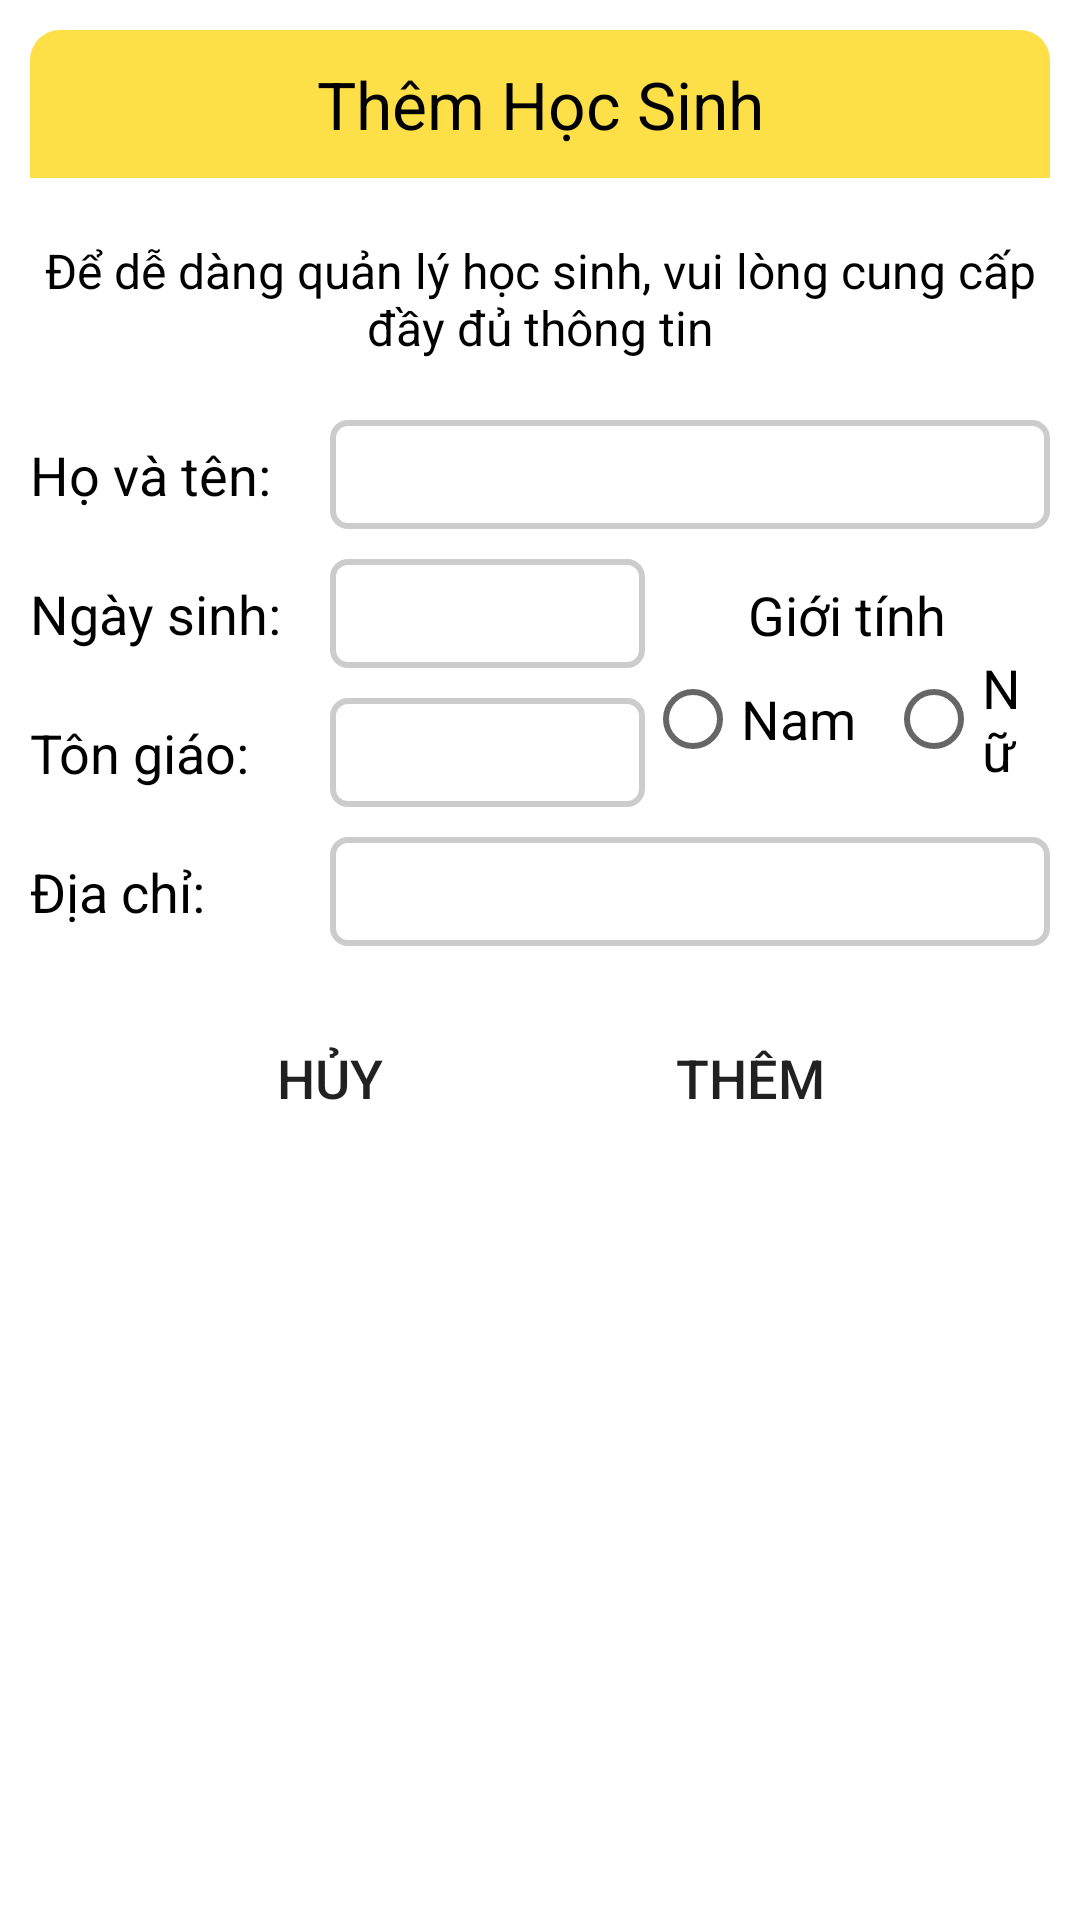

Produce the Android XML layout that renders to this screen, including the resource entries it uses.
<!-- AndroidManifest.xml: application theme Theme.QLHocSinh -->
<!-- res/layout/layout_dialog_base_hocsinh.xml -->
<?xml version="1.0" encoding="utf-8"?>
<LinearLayout xmlns:android="http://schemas.android.com/apk/res/android"
    android:layout_width="match_parent"
    android:layout_height="match_parent"
    android:padding="10dp"
    android:background="@color/white"
    android:orientation="vertical">

    <TextView
        android:id="@+id/tvTitleDialog"
        android:layout_width="match_parent"
        android:layout_height="wrap_content"
        android:padding="10dp"
        android:gravity="center"
        android:text="Thêm Học Sinh"
        android:textSize="22dp"
        android:textColor="@color/black"
        android:background="@drawable/bg_yellow_coner_topleft_topright"/>

    <TextView
        android:layout_width="match_parent"
        android:layout_height="wrap_content"
        android:layout_marginTop="20dp"
        android:gravity="center"
        android:text="Để dễ dàng quản lý học sinh, vui lòng cung cấp đầy đủ thông tin"
        android:textSize="16dp"
        android:textColor="@color/black"/>

    <LinearLayout
        android:layout_width="match_parent"
        android:layout_height="wrap_content"
        android:layout_marginTop="20dp">

        <TextView
            android:layout_width="wrap_content"
            android:layout_height="wrap_content"
            android:minWidth="90dp"
            android:text="Họ và tên:"
            android:textSize="18dp"
            android:textColor="@color/black"/>

        <EditText
            android:id="@+id/edtTenHS"
            android:layout_width="match_parent"
            android:layout_height="wrap_content"
            android:padding="6dp"
            android:layout_marginLeft="10dp"
            android:ems="10"
            android:inputType="text"
            android:background="@drawable/bg_textview_gray_border"/>
    </LinearLayout>

    <LinearLayout
        android:layout_width="match_parent"
        android:layout_height="wrap_content"
        android:layout_marginTop="10dp"
        android:gravity="center"
        android:orientation="horizontal">

        <LinearLayout
            android:layout_width="wrap_content"
            android:layout_height="wrap_content"
            android:orientation="vertical">

            <LinearLayout
                android:layout_width="match_parent"
                android:layout_height="wrap_content">

                <TextView
                    android:layout_width="wrap_content"
                    android:layout_height="wrap_content"
                    android:minWidth="90dp"
                    android:text="Ngày sinh:"
                    android:textSize="18dp"
                    android:textColor="@color/black"/>

                <EditText
                    android:id="@+id/edtNgaySinhHS"
                    android:layout_width="wrap_content"
                    android:layout_height="wrap_content"
                    android:layout_marginLeft="10dp"
                    android:inputType="date"
                    android:padding="6dp"
                    android:ems="5"
                    android:background="@drawable/bg_textview_gray_border"/>
            </LinearLayout>

            <LinearLayout
                android:layout_width="match_parent"
                android:layout_height="wrap_content"
                android:layout_marginTop="10dp">

                <TextView
                    android:layout_width="wrap_content"
                    android:layout_height="wrap_content"
                    android:minWidth="90dp"
                    android:text="Tôn giáo:"
                    android:textSize="18dp"
                    android:textColor="@color/black"/>

                <EditText
                    android:id="@+id/edtTonGiao"
                    android:layout_width="wrap_content"
                    android:layout_height="wrap_content"
                    android:padding="6dp"
                    android:ems="5"
                    android:layout_marginLeft="10dp"
                    android:inputType="text"
                    android:background="@drawable/bg_textview_gray_border"/>
            </LinearLayout>
        </LinearLayout>

        <LinearLayout
            android:layout_width="match_parent"
            android:layout_height="wrap_content"
            android:gravity="center"
            android:orientation="vertical">

            <TextView
                android:layout_width="wrap_content"
                android:layout_height="wrap_content"
                android:text="Giới tính"
                android:textSize="18dp"
                android:textColor="@color/black"/>

            <RadioGroup
                android:id="@+id/rdGioiTinhHS"
                android:layout_width="match_parent"
                android:layout_height="wrap_content"
                android:gravity="center"
                android:orientation="horizontal">

                <RadioButton
                    android:id="@+id/rdMale"
                    android:layout_width="wrap_content"
                    android:layout_height="wrap_content"
                    android:text="Nam"
                    android:textSize="18dp"
                    android:textColor="@color/black"/>

                <RadioButton
                    android:id="@+id/rdFemale"
                    android:layout_width="wrap_content"
                    android:layout_height="wrap_content"
                    android:layout_marginLeft="10dp"
                    android:text="Nữ"
                    android:textSize="18dp"
                    android:textColor="@color/black"/>
            </RadioGroup>
        </LinearLayout>
    </LinearLayout>

    <LinearLayout
        android:layout_width="match_parent"
        android:layout_height="wrap_content"
        android:layout_marginTop="10dp">

        <TextView
            android:layout_width="wrap_content"
            android:layout_height="wrap_content"
            android:minWidth="90dp"
            android:text="Địa chỉ:"
            android:textSize="18dp"
            android:textColor="@color/black"/>

        <EditText
            android:id="@+id/edtDiaChi"
            android:layout_width="match_parent"
            android:layout_height="wrap_content"
            android:padding="6dp"
            android:layout_marginLeft="10dp"
            android:minEms="10"
            android:inputType="text"
            android:background="@drawable/bg_textview_gray_border"/>
    </LinearLayout>


    <LinearLayout
        android:layout_width="match_parent"
        android:layout_height="wrap_content"
        android:layout_marginTop="20dp"
        android:gravity="center_horizontal"
        android:orientation="horizontal">

        <Button
            android:id="@+id/btnCloseDialog"
            android:layout_width="120dp"
            android:layout_height="wrap_content"
            android:text="Hủy"
            android:textSize="18dp"
            android:background="@drawable/bg_btn_gray_coner"/>

        <Button
            android:id="@+id/btnSubmitDialogHS"
            android:layout_width="120dp"
            android:layout_height="wrap_content"
            android:layout_marginLeft="20dp"
            android:text="Thêm"
            android:textSize="18dp"
            android:background="@drawable/bg_btn_yellow_coner"/>
    </LinearLayout>
</LinearLayout>
<!-- resources referenced by this layout -->
<resources>
  <color name="black">#FF000000</color>
  <color name="white">#FFFFFFFF</color>
  <!-- drawable bg_textview_gray_border (drawable) -->
  <?xml version="1.0" encoding="utf-8"?>
  <shape xmlns:tools="http://schemas.android.com/tools"
      xmlns:android="http://schemas.android.com/apk/res/android"
      android:shape="rectangle">
      <stroke android:color="#ccc" android:width="2dp"/>
      <corners android:radius="5dp"/>
  </shape>
  <!-- drawable bg_yellow_coner_topleft_topright (drawable) -->
  <?xml version="1.0" encoding="utf-8"?>
  <shape xmlns:android="http://schemas.android.com/apk/res/android">
      <solid android:color="@color/yellow"/>
      <corners android:topLeftRadius="10dp"
          android:topRightRadius="10dp"/>
  </shape>
  <style name="Theme.QLHocSinh" parent="Theme.AppCompat.Light.NoActionBar">
          
          <item name="colorPrimary">@color/purple_500</item>
          <item name="colorPrimaryDark">@color/purple_700</item>
          <item name="colorAccent">@color/teal_200</item>
          
      </style>
  <color name="yellow">#fde047</color>
  <color name="purple_500">#FF6200EE</color>
  <color name="purple_700">#FF3700B3</color>
  <color name="teal_200">#FF03DAC5</color>
</resources>
